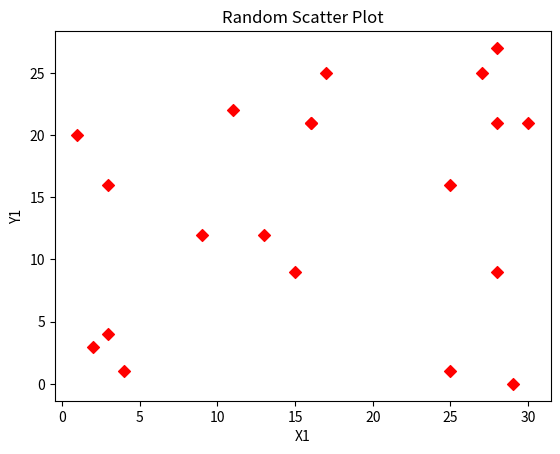
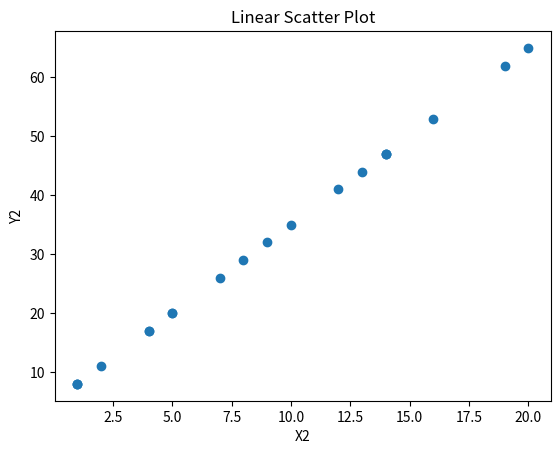
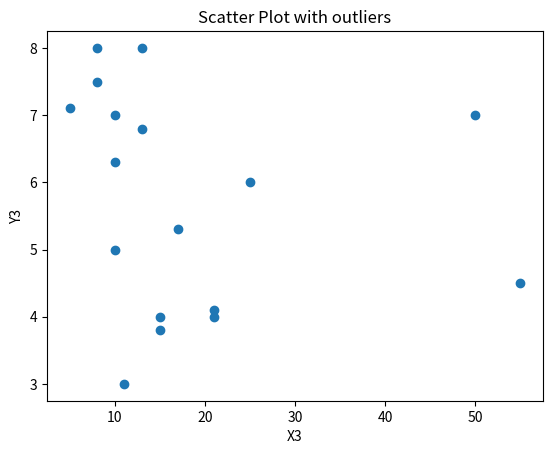

Python code for these plots, in order:
import numpy as np
import matplotlib.pyplot as la
from scipy import stats

x1 = np.random.randint(0,31,20)
y1 = np.random.randint(0,31,20)
x2 = np.random.randint(0,21,20)
y2 = 3*x2 + 5
x3 = [10,50,11,25,8,21,13,15,10,55,5,17,8,21,13,15,10]
y3 = [5,7,3,6,7.5,4,8,4,6.3,4.5,7.1,5.3,8,4.1,6.8,3.8,7]

fig1 = la.figure()
la.scatter(x1,y1,marker="D",color="red")
la.xlabel('X1')
la.ylabel('Y1')
la.title('Random Scatter Plot')
fig1.savefig('random.png')

fig1 = la.figure()
la.scatter(x2,y2)
la.xlabel('X2')
la.ylabel('Y2')
la.title('Linear Scatter Plot')
fig1.savefig('linear.png')

fig1 = la.figure()
la.scatter(x3,y3)
la.xlabel('X3')
la.ylabel('Y3')
la.title('Scatter Plot with outliers')
fig1.savefig('outlier.png')